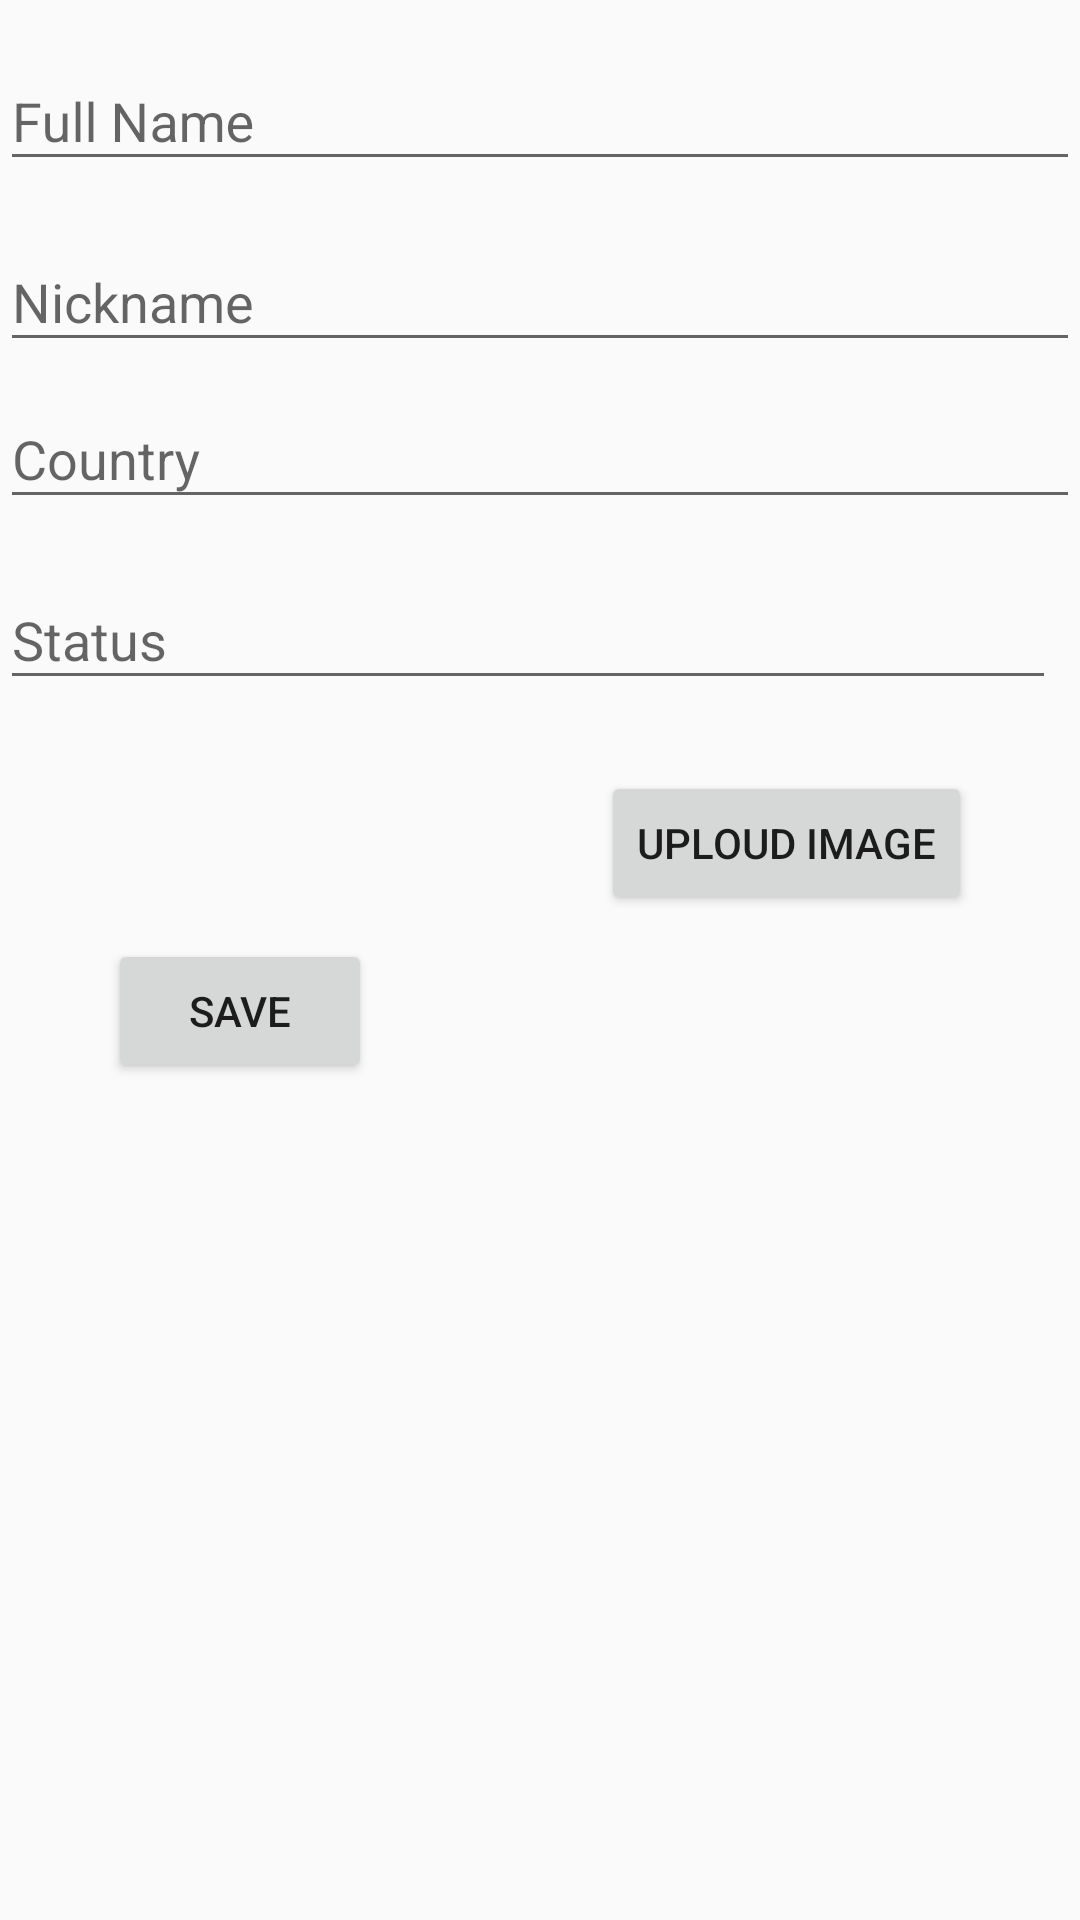

Android layout source for this screen:
<!-- AndroidManifest.xml: application theme AppTheme -->
<!-- res/layout/activity_edit_profile.xml -->
<?xml version="1.0" encoding="utf-8"?>
<android.support.constraint.ConstraintLayout xmlns:android="http://schemas.android.com/apk/res/android"
    xmlns:app="http://schemas.android.com/apk/res-auto"
    xmlns:tools="http://schemas.android.com/tools"
    android:layout_width="match_parent"
    android:layout_height="match_parent"
    tools:context=".EditProfileActivity">

    <android.support.design.widget.TextInputLayout
        android:id="@+id/fullName_textInputLayout_editProfile"
        android:layout_width="match_parent"
        android:layout_height="wrap_content"
        android:layout_marginTop="8dp"
        app:layout_constraintTop_toTopOf="parent">

        <android.support.design.widget.TextInputEditText
            android:layout_width="match_parent"
            android:layout_height="wrap_content"
            android:hint="@string/full_name"
            android:maxLength="30"
            android:maxLines="1" />
    </android.support.design.widget.TextInputLayout>

    <android.support.design.widget.TextInputLayout
        android:id="@+id/nickname_textInputLayout_editProfile"
        android:layout_width="match_parent"
        android:layout_height="wrap_content"
        android:layout_marginTop="8dp"
        app:layout_constraintTop_toBottomOf="@+id/fullName_textInputLayout_editProfile">

        <android.support.design.widget.TextInputEditText
            android:layout_width="match_parent"
            android:layout_height="wrap_content"
            android:hint="@string/nickname"
            android:maxLength="5"
            android:maxLines="1" />
    </android.support.design.widget.TextInputLayout>

    <android.support.design.widget.TextInputLayout
        android:id="@+id/country_textInputLayout_editProfile"
        android:layout_width="match_parent"
        android:layout_height="wrap_content"
        app:layout_constraintTop_toBottomOf="@+id/nickname_textInputLayout_editProfile">

        <android.support.design.widget.TextInputEditText
            android:layout_width="match_parent"
            android:layout_height="wrap_content"
            android:hint="@string/country"
            android:maxLength="20"
            android:maxLines="1" />
    </android.support.design.widget.TextInputLayout>

    <Button
        android:id="@+id/save_button_editProfile"
        android:layout_width="wrap_content"
        android:layout_height="wrap_content"
        android:layout_marginStart="36dp"
        android:layout_marginTop="8dp"
        android:text="@string/save"
        app:layout_constraintStart_toStartOf="parent"
        app:layout_constraintTop_toBottomOf="@+id/uploudImage_button_editProfile" />

    <android.support.design.widget.TextInputLayout
        android:id="@+id/status_textInputLayout_editProfile"
        android:layout_width="match_parent"
        android:layout_height="60dp"
        android:layout_marginEnd="8dp"
        android:layout_marginTop="8dp"
        app:layout_constraintEnd_toEndOf="parent"
        app:layout_constraintTop_toBottomOf="@+id/country_textInputLayout_editProfile">

        <android.support.design.widget.TextInputEditText
            android:layout_width="match_parent"
            android:layout_height="wrap_content"
            android:hint="@string/status"
            android:maxLength="50"
            android:maxLines="1" />
    </android.support.design.widget.TextInputLayout>

    <Button
        android:id="@+id/uploudImage_button_editProfile"
        android:layout_width="wrap_content"
        android:layout_height="wrap_content"
        android:layout_marginEnd="36dp"
        android:layout_marginTop="16dp"
        android:text="Uploud image"
        app:layout_constraintEnd_toEndOf="parent"
        app:layout_constraintTop_toBottomOf="@+id/status_textInputLayout_editProfile" />

    <ProgressBar
        android:id="@+id/loading_progressBar_editProAct"
        style="?android:attr/progressBarStyle"
        android:layout_width="157dp"
        android:layout_height="165dp"
        android:layout_marginBottom="8dp"
        android:layout_marginEnd="8dp"
        android:layout_marginStart="8dp"
        android:layout_marginTop="8dp"
        app:layout_constraintBottom_toBottomOf="parent"
        app:layout_constraintEnd_toEndOf="parent"
        app:layout_constraintHorizontal_bias="0.502"
        app:layout_constraintStart_toStartOf="@+id/country_textInputLayout_editProfile"
        app:layout_constraintTop_toTopOf="parent"
        app:layout_constraintVertical_bias="0.412"
        android:visibility="gone"/>
</android.support.constraint.ConstraintLayout>
<!-- resources referenced by this layout -->
<resources>
  <string name="country">Country</string>
  <string name="full_name">Full Name</string>
  <string name="nickname">Nickname</string>
  <string name="save">Save</string>
  <string name="status">Status</string>
  <style name="AppTheme" parent="Theme.AppCompat.Light.DarkActionBar">
          
          <item name="colorPrimary">@color/colorPrimary</item>
          <item name="colorPrimaryDark">@color/colorPrimaryDark</item>
          <item name="colorAccent">@color/colorAccent</item>
      </style>
  <color name="colorPrimary">#3F51B5</color>
  <color name="colorPrimaryDark">#303f9f</color>
  <color name="colorAccent">#ff4081</color>
</resources>
